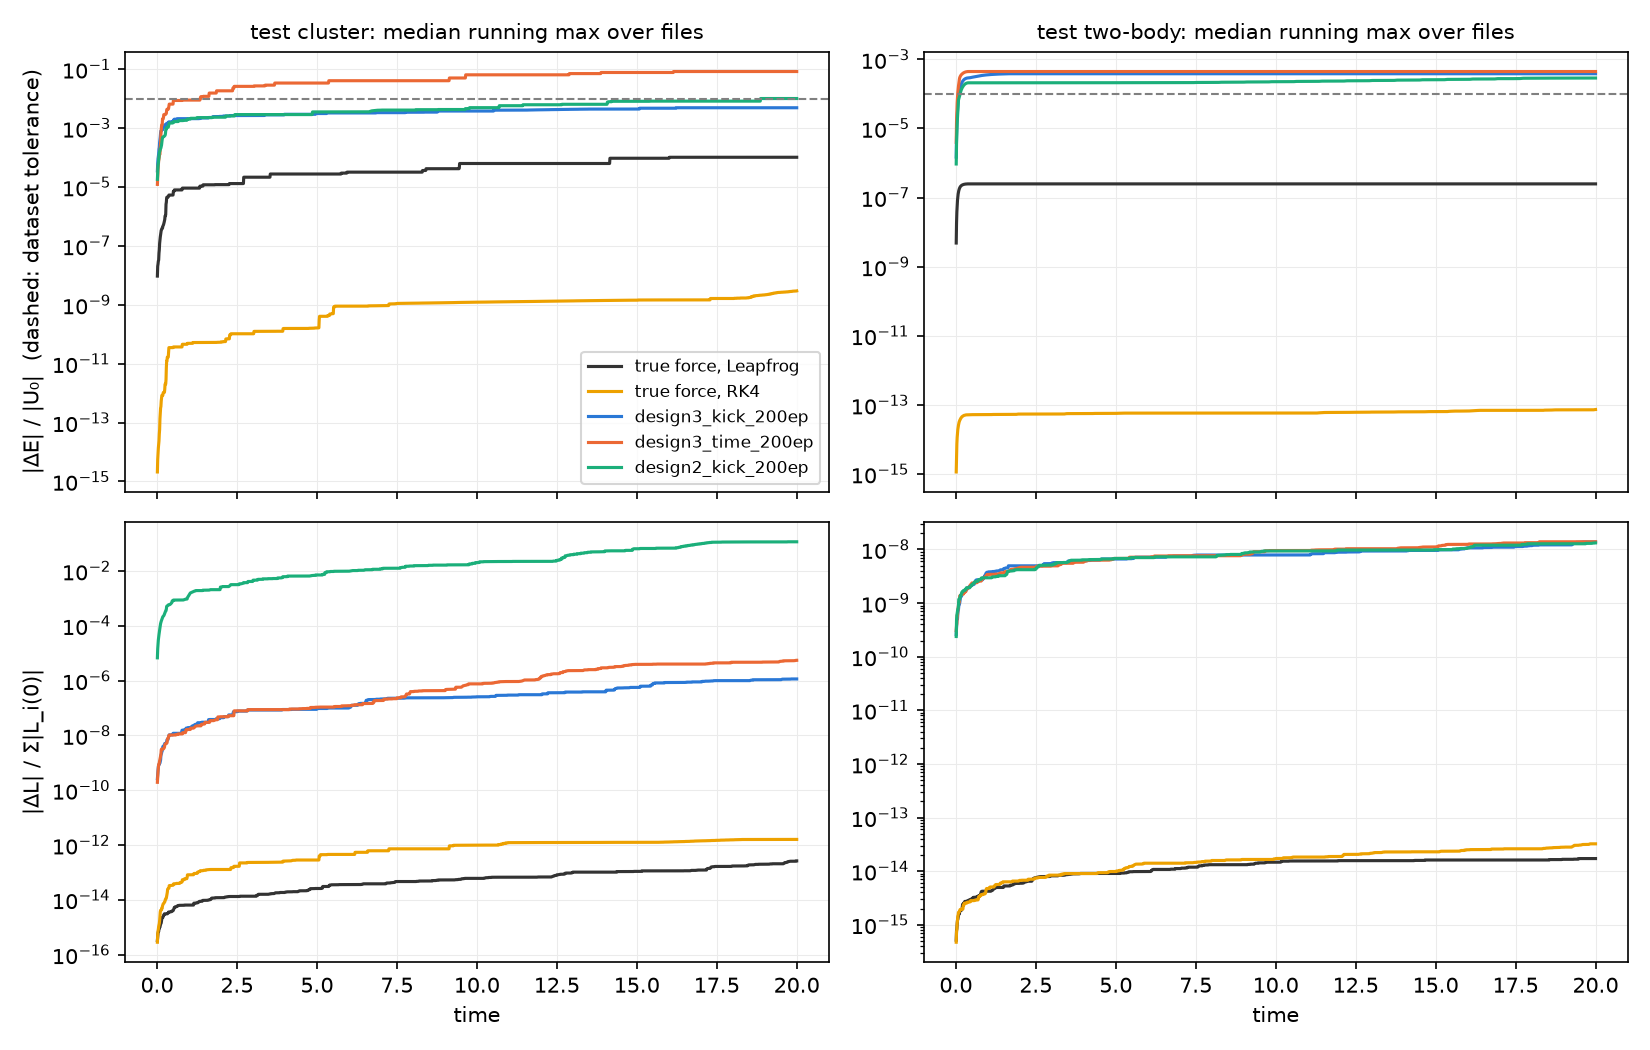

Data behind this chart, as committed beside it:
file, kind, job, max_abs_dE_U0, final_dE_U0, max_abs_dE_E0, late_early, growth_q, q_points, reaches_1pct, over_tolerance, max_dL, final_dL
cluster_01001.h5, cluster, reference, 0.0004304, 3.704829765585915e-05, 0.0005477, 0.2672, 2.127, 2000, False, False, 4.4752306880157696e-13, 3.733697776520716e-13
cluster_01001.h5, cluster, rk4, 1.2603188468391368e-09, -1.2593940273689214e-09, 1.6037759151527322e-09, 1.2, 2.472, 2000, False, False, 1.3441996608404314e-12, 1.2672921889329482e-12
cluster_01001.h5, cluster, design3_kick_200ep, 0.01504, 0.006199, 0.01914, 4.332, 0.3729, 1052, True, True, 4.956492847864203e-07, 2.3999864727256355e-07
cluster_01001.h5, cluster, design3_time_200ep, 0.1212, 0.0004855, 0.1543, 1.019, 0.7669, 355, True, True, 1.4431918056555417e-06, 1.316870175669878e-06
cluster_01001.h5, cluster, design2_kick_200ep, 0.005347, 0.001889, 0.006804, 1, 0.6031, 2000, False, False, 1.802744296512767e-07, 8.041353492407231e-08
cluster_01011.h5, cluster, reference, 0.0004841, 4.568893122566955e-05, 0.000605, 4.688, 1.951, 2000, False, False, 4.986858328597082e-13, 3.4525439669761826e-13
cluster_01011.h5, cluster, rk4, 3.5521230232990714e-10, -1.2102654738103447e-10, 4.439807119376226e-10, 4.984, 1.241, 2000, False, False, 3.703374222656965e-13, 3.6719587564173e-13
cluster_01011.h5, cluster, design3_kick_200ep, 0.01841, -0.001343, 0.02302, 3.14, 0.2789, 1034, True, True, 8.976431725378299e-08, 5.58331599865087e-08
cluster_01011.h5, cluster, design3_time_200ep, 1.454, -0.0002975, 1.817, 3.108, 0.3448, 964, True, True, 5.933059601376488e-06, 5.772367851906312e-06
cluster_01011.h5, cluster, design2_kick_200ep, 0.004583, 0.003796, 0.005728, 0.9103, 0.4896, 2000, False, False, 0.06689, 0.06689
cluster_01023.h5, cluster, reference, 1.4497248391498683e-05, -4.386222303731957e-07, 2.0358542532174283e-05, 0.1825, 0.4091, 2000, False, False, 8.887602506242208e-14, 6.278670792835492e-14
cluster_01023.h5, cluster, rk4, 1.1299965927059703e-09, -1.1299765104726399e-09, 1.5868586281039996e-09, 1.004, 1.727, 2000, False, False, 9.842169740414068e-13, 9.608022240577445e-13
cluster_01023.h5, cluster, design3_kick_200ep, 0.00354, 0.002351, 0.004971, 1.248, 0.3185, 2000, False, False, 8.911866503975999e-07, 8.83015369864076e-07
cluster_01023.h5, cluster, design3_time_200ep, 0.004778, -0.0001605, 0.00671, 0.6033, 0.3172, 2000, False, False, 4.8174280807022904e-08, 3.977143641650249e-08
cluster_01023.h5, cluster, design2_kick_200ep, 0.002644, 0.0006017, 0.003713, 1.196, 0.2531, 2000, False, False, 0.3832, 0.3771
cluster_01038.h5, cluster, reference, 0.0002738, 2.191607526537409e-05, 0.0008311, 2.024, 0.417, 2000, False, False, 5.382035250252506e-13, 5.348149701077912e-13
cluster_01038.h5, cluster, rk4, 1.92735012331e-08, -1.92735012331e-08, 5.8507314225466615e-08, 1.181, 1.358, 2000, False, False, 7.16876007950108e-11, 4.556079212229438e-11
cluster_01038.h5, cluster, design3_kick_200ep, 0.004247, 0.00304, 0.01289, 0.7157, 2.2397698274060945e-15, 2000, False, False, 1.5365560872602224e-05, 1.1557131417592806e-05
cluster_01038.h5, cluster, design3_time_200ep, 0.02666, -0.0006314, 0.08094, 0.9942, nan, 0, True, True, 9.200331250430566e-05, 9.152207709732986e-05
cluster_01038.h5, cluster, design2_kick_200ep, 0.04848, -0.00362, 0.1472, 4.566, 0.1281, 625, True, True, 1.861, 1.85
cluster_01043.h5, cluster, reference, 3.079637663251863e-05, -7.762828244582443e-07, 4.231176381720955e-05, 0.1118, 0.469, 2000, False, False, 2.0788733456931677e-13, 1.9143464486375525e-13
cluster_01043.h5, cluster, rk4, 1.0781401465054172e-10, -3.6709348668999284e-11, 1.4812785213381165e-10, 0.3469, 0.6496, 2000, False, False, 2.3385421111696494e-13, 1.6622799636539189e-13
cluster_01043.h5, cluster, design3_kick_200ep, 0.002996, 0.0001688, 0.004116, 0.2351, 0.2767, 2000, False, False, 1.5398689393823298e-07, 1.3908422452761224e-07
cluster_01043.h5, cluster, design3_time_200ep, 0.1256, 0.0001722, 0.1725, 1.889, 0.831, 36, True, True, 4.1521918243427435e-08, 2.873090970071436e-08
cluster_01043.h5, cluster, design2_kick_200ep, 0.006905, 0.001985, 0.009487, 1.724, 0.3877, 2000, False, False, 1.3522975312607657e-07, 1.3286218557719038e-07
cluster_01055.h5, cluster, reference, 2.764958516067893e-05, -8.12719203745781e-07, 6.260499768841216e-05, 0.2513, 0.6482, 2000, False, False, 1.9081472560174292e-13, 1.317282987246171e-13
cluster_01055.h5, cluster, rk4, 7.968240446834656e-11, -7.34893988120591e-11, 1.804192257698765e-10, 0.9266, 0.9008, 2000, False, False, 3.909360617370273e-13, 3.823404940837166e-13
cluster_01055.h5, cluster, design3_kick_200ep, 0.002455, 6.674755002211809e-05, 0.00556, 0.8227, 0.1537, 2000, False, False, 1.2663200436612928e-06, 1.1858481438698895e-06
cluster_01055.h5, cluster, design3_time_200ep, 0.08831, 0.00776, 0.1999, 1.128, 1.001, 240, True, True, 4.320468054405992e-06, 2.065945579548629e-06
cluster_01055.h5, cluster, design2_kick_200ep, 0.003286, 0.001968, 0.007441, 0.9774, 0.2818, 2000, False, False, 0.2637, 0.2536
cluster_01062.h5, cluster, reference, 1.1715552621374794e-05, -9.59580781829017e-07, 1.5634802716354236e-05, 0.2519, 0.3534, 2000, False, False, 1.4399701067683252e-13, 1.3237110093253012e-13
cluster_01062.h5, cluster, rk4, 1.0229490229444935e-10, -1.0215363845623325e-10, 1.3651602002490655e-10, 1.016, 0.5724, 2000, False, False, 3.508438103870175e-13, 3.2987872020799547e-13
cluster_01062.h5, cluster, design3_kick_200ep, 0.004863, -0.0001522, 0.00649, 0.7276, 0.3313, 2000, False, False, 5.9913980191539e-08, 4.7372487915737625e-08
cluster_01062.h5, cluster, design3_time_200ep, 0.06483, -0.001763, 0.08651, 2.156, 1.006, 134, True, True, 6.828858177816936e-06, 6.828858177816936e-06
cluster_01062.h5, cluster, design2_kick_200ep, 0.04906, 0.003154, 0.06547, 18.17, 0.3247, 1143, True, True, 0.126, 0.07701
cluster_01073.h5, cluster, reference, 6.347290763094773e-06, 2.6625298624595325e-07, 8.742249978649173e-06, 1.366, 0.4419, 2000, False, False, 4.4223192879767174e-13, 4.091975763268786e-13
cluster_01073.h5, cluster, rk4, 4.3528687445867283e-11, -8.803566538917811e-12, 5.995292812278842e-11, 0.2028, 0.5493, 2000, False, False, 1.4504364776246005e-13, 1.418123265633388e-13
cluster_01073.h5, cluster, design3_kick_200ep, 0.005558, 0.004883, 0.007655, 1.766, 0.4788, 2000, False, False, 6.382034119826005e-07, 3.080537127717349e-07
cluster_01073.h5, cluster, design3_time_200ep, 0.0761, -0.0001996, 0.1048, 1.207, 1.146, 367, True, True, 2.2575054357727095e-06, 2.1505113665725387e-06
cluster_01073.h5, cluster, design2_kick_200ep, 0.004878, -0.001266, 0.006719, 1.64, 0.4412, 2000, False, False, 0.1664, 0.08272
cluster_01089.h5, cluster, reference, 0.0003024, 0.0001985, 0.001125, 0.9235, 0.9651, 2000, False, False, 5.552817983365762e-13, 4.299615078052866e-13
cluster_01089.h5, cluster, rk4, 1.7288395725910143e-08, -1.7288370115314544e-08, 6.434188284270849e-08, 2.252, 0.432, 2000, False, False, 1.8515256077097678e-12, 5.941098154534067e-13
cluster_01089.h5, cluster, design3_kick_200ep, 0.002915, -0.0004497, 0.01085, 0.4594, 0.1366, 2000, False, False, 1.563365649346447e-05, 3.370627000733731e-06
cluster_01089.h5, cluster, design3_time_200ep, 0.1139, 5.149554503936842e-05, 0.4237, 6.312, 0.4178, 10, True, True, 2.399403375845647e-05, 2.3591929816640473e-05
cluster_01089.h5, cluster, design2_kick_200ep, 0.01065, 0.0002949, 0.03962, 0.1502, 0.4174, 655, True, True, 7.718555551583674e-06, 7.5017889706631865e-06
cluster_01099.h5, cluster, reference, 9.665230371136798e-05, -5.1919503195618584e-05, 0.000355, 1.183, 0.461, 2000, False, False, 1.0507390890603507e-12, 1.0507390890603507e-12
cluster_01099.h5, cluster, rk4, 7.362801390638881e-09, -7.362801390638881e-09, 2.7045596208928978e-08, 2.007, 1.056, 2000, False, False, 1.3549754900881969e-11, 1.3547951904709742e-11
cluster_01099.h5, cluster, design3_kick_200ep, 0.005334, -0.001683, 0.01959, 1.071, 0.2911, 2000, False, False, 4.206968299859292e-05, 4.1464356342923195e-05
cluster_01099.h5, cluster, design3_time_200ep, 0.07929, 8.204434116021336e-05, 0.2912, 1.051, 1.368, 38, True, True, 4.373459431876167e-05, 4.3404867808917445e-05
cluster_01099.h5, cluster, design2_kick_200ep, 0.00964, -0.004248, 0.03541, 0.7537, 0.08494, 2000, False, False, 0.2275, 0.1626
cluster_01102.h5, cluster, reference, 0.0002281, 0.0001602, 0.0002996, 7.964, 1.024, 2000, False, False, 4.372161187729175e-14, 2.0993291308469468e-14
cluster_01102.h5, cluster, rk4, 1.1343657677454804e-08, -1.1343657677454804e-08, 1.490170869752381e-08, 2.638, 1.432, 2000, False, False, 7.969019250849996e-12, 7.940652157615505e-12
cluster_01102.h5, cluster, design3_kick_200ep, 0.009678, 0.001237, 0.01271, 2.085, 0.5318, 2000, False, False, 4.033738834802857e-07, 2.476613441181043e-07
cluster_01102.h5, cluster, design3_time_200ep, 0.03625, -0.0008825, 0.04762, 3.085, 1.476, 78, True, True, 1.690132205331039e-07, 1.026934795806121e-07
cluster_01102.h5, cluster, design2_kick_200ep, 0.011, 0.002753, 0.01445, 2.877, 0.4977, 1886, True, True, 0.04017, 0.03831
cluster_01117.h5, cluster, reference, 2.3805906317957342e-05, -2.9057441030408575e-06, 7.026239530369754e-05, 3.451, 0.2403, 2000, False, False, 8.853636277163556e-13, 7.777573935115784e-13
cluster_01117.h5, cluster, rk4, 2.521401442696616e-10, -2.51973683788372e-10, 7.441838278277492e-10, 1.068, 0.6431, 2000, False, False, 2.5094376895829847e-12, 2.5091108508944222e-12
cluster_01117.h5, cluster, design3_kick_200ep, 0.003252, 0.002135, 0.009597, 1.097, 0.38, 2000, False, False, 9.244742863026877e-06, 3.668722807978483e-06
cluster_01117.h5, cluster, design3_time_200ep, 0.03801, -0.0002637, 0.1122, 0.9503, 0.597, 143, True, True, 0.000119, 0.0001189
cluster_01117.h5, cluster, design2_kick_200ep, 0.004794, 0.004516, 0.01415, 2.345, 0.4268, 2000, False, False, 2, 1.996
... 120 more rows
